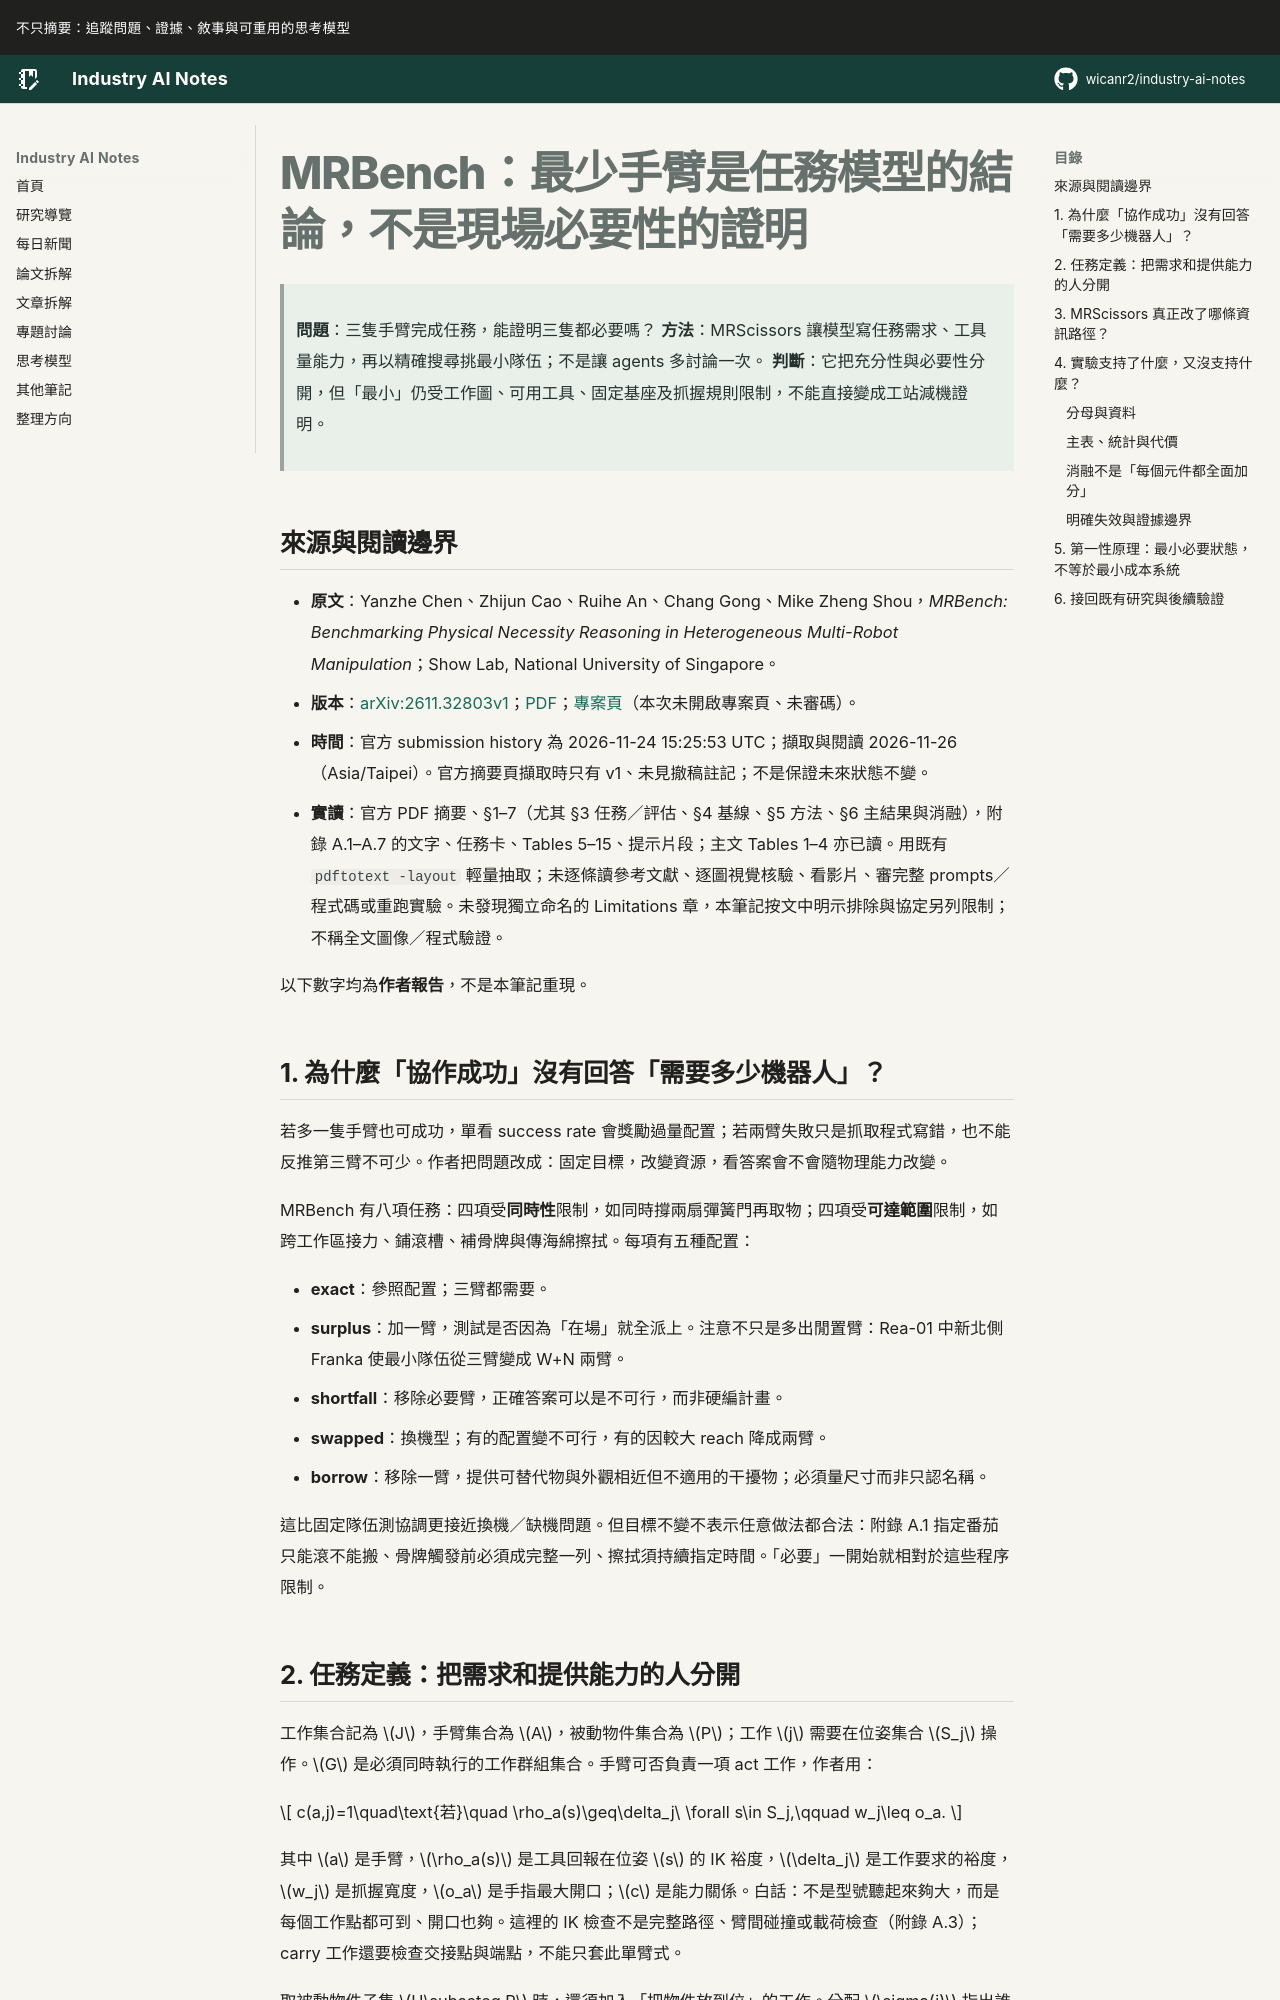

repository: wicanr2/industry-ai-notes · page: 論文拆解/2026/2026-11-26/01-mrbench-最少手臂是任務模型的結論不是現場必要性的證明/index.html · generator: mkdocs

# MRBench：最少手臂是任務模型的結論，不是現場必要性的證明

> **問題**：三隻手臂完成任務，能證明三隻都必要嗎？
> **方法**：MRScissors 讓模型寫任務需求、工具量能力，再以精確搜尋挑最小隊伍；不是讓 agents 多討論一次。
> **判斷**：它把充分性與必要性分開，但「最小」仍受工作圖、可用工具、固定基座及抓握規則限制，不能直接變成工站減機證明。

## 來源與閱讀邊界

- **原文**：Yanzhe Chen、Zhijun Cao、Ruihe An、Chang Gong、Mike Zheng Shou，*MRBench: Benchmarking Physical Necessity Reasoning in Heterogeneous Multi-Robot Manipulation*；Show Lab, National University of Singapore。
- **版本**：[arXiv:2611.32803v1](https://arxiv.org/abs/2611.32803v1)；[PDF](https://arxiv.org/pdf/2611.32803v1)；[專案頁](https://showlab.github.io/MRBench)（本次未開啟專案頁、未審碼）。
- **時間**：官方 submission history 為 2026-11-24 15:25:53 UTC；擷取與閱讀 2026-11-26（Asia/Taipei）。官方摘要頁擷取時只有 v1、未見撤稿註記；不是保證未來狀態不變。
- **實讀**：官方 PDF 摘要、§1–7（尤其 §3 任務／評估、§4 基線、§5 方法、§6 主結果與消融），附錄 A.1–A.7 的文字、任務卡、Tables 5–15、提示片段；主文 Tables 1–4 亦已讀。用既有 `pdftotext -layout` 輕量抽取；未逐條讀參考文獻、逐圖視覺核驗、看影片、審完整 prompts／程式碼或重跑實驗。未發現獨立命名的 Limitations 章，本筆記按文中明示排除與協定另列限制；不稱全文圖像／程式驗證。

以下數字均為**作者報告**，不是本筆記重現。

## 1. 為什麼「協作成功」沒有回答「需要多少機器人」？

若多一隻手臂也可成功，單看 success rate 會獎勵過量配置；若兩臂失敗只是抓取程式寫錯，也不能反推第三臂不可少。作者把問題改成：固定目標，改變資源，看答案會不會隨物理能力改變。

MRBench 有八項任務：四項受**同時性**限制，如同時撐兩扇彈簧門再取物；四項受**可達範圍**限制，如跨工作區接力、鋪滾槽、補骨牌與傳海綿擦拭。每項有五種配置：

- **exact**：參照配置；三臂都需要。
- **surplus**：加一臂，測試是否因為「在場」就全派上。注意不只是多出閒置臂：Rea-01 中新北側 Franka 使最小隊伍從三臂變成 W+N 兩臂。
- **shortfall**：移除必要臂，正確答案可以是不可行，而非硬編計畫。
- **swapped**：換機型；有的配置變不可行，有的因較大 reach 降成兩臂。
- **borrow**：移除一臂，提供可替代物與外觀相近但不適用的干擾物；必須量尺寸而非只認名稱。

這比固定隊伍測協調更接近換機／缺機問題。但目標不變不表示任意做法都合法：附錄 A.1 指定番茄只能滾不能搬、骨牌觸發前必須成完整一列、擦拭須持續指定時間。「必要」一開始就相對於這些程序限制。
